Run: headless pygame with SDL's dummy video driver; simulated clock (each Clock.tick advances the game by its frame time, no real sleeping); random seed 0; keys injected as events and as key.get_pressed() state; mouse plan: one left click at the window centre at the start of phase 2, then a move to the lower-right quarter at the start of phase 3.
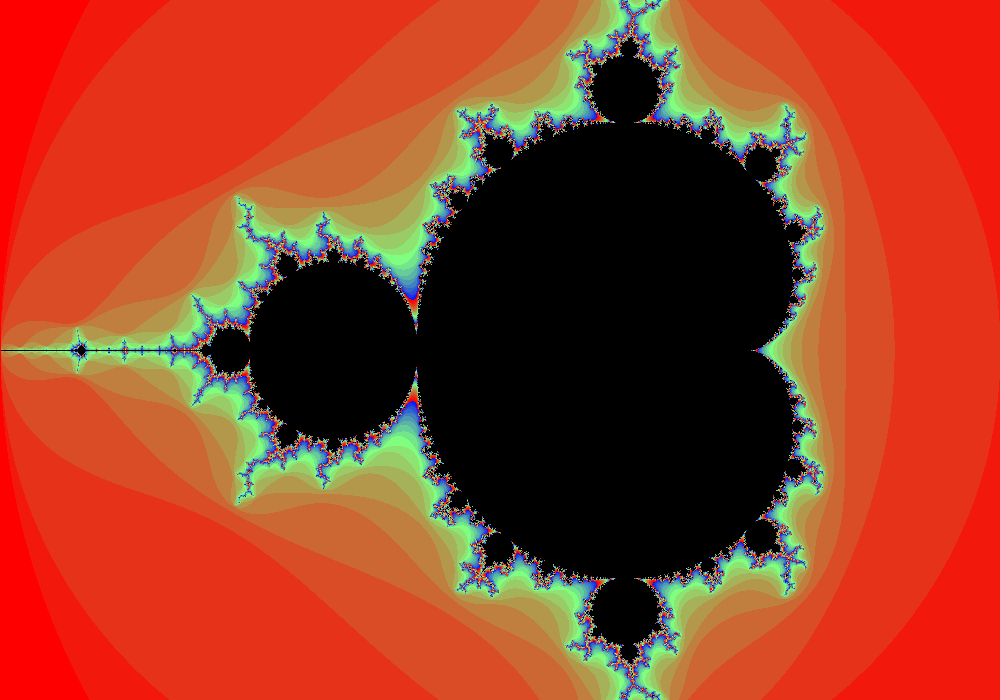
Frame 1 of 4 · flips 1–60 · no input
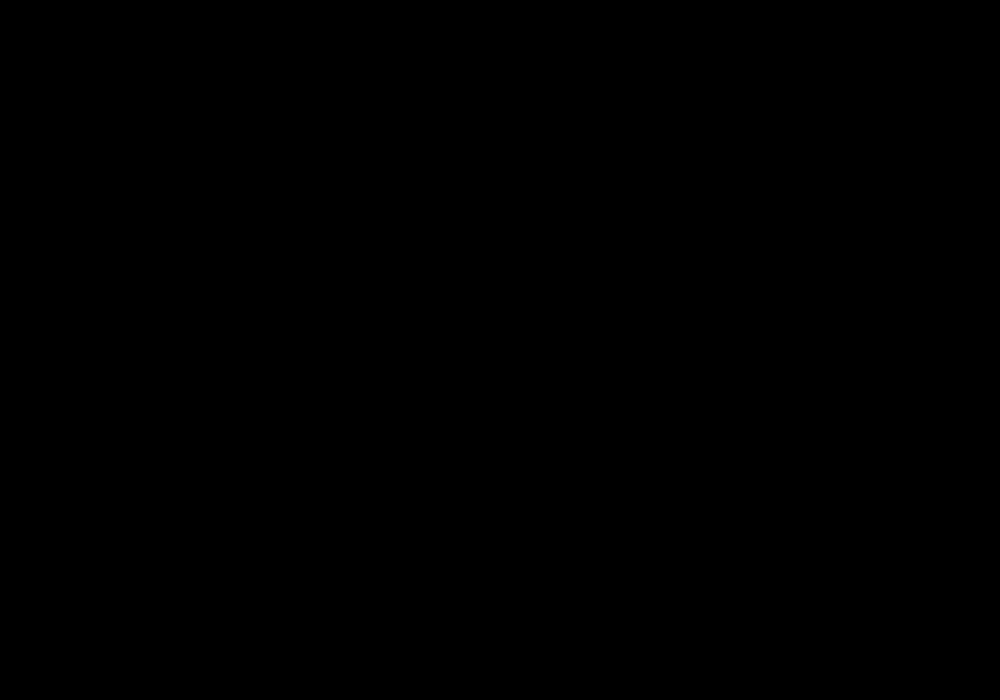
Frame 2 of 4 · flips 61–180 · clicked the window centre · tapped SPACE, RETURN · held RIGHT (→), D
Frame 3 of 4 · flips 181–300 · moved the mouse to the lower-right quarter · held DOWN (↓), S · screen unchanged from frame 2, image omitted
Frame 4 of 4 · flips 301–420 · held LEFT (←), A, UP (↑), W · screen unchanged from frame 3, image omitted

The pygame program that drew these frames:

import pygame
import os

REAL_RANGE = [-2., 1.]
IMAGINARY_RANGE = [-1., 1.]

WIN_WIDTH = 1000
WIN_HEIGHT = 700

WIN_ORIGIN_X = 100
WIN_ORIGIN_Y = 100

MAX_ITER = 50
THRESHOLD = 2.

NUM_SHADES = 20
COLOR_INTENSITY = 175 * 3

BOX_WIDTH = 2


def get_iter_val(real_range: list[float, float], imaginary_range: list[float, float]) -> int:
    real_len = real_range[1] - real_range[0]
    imaginary_len = imaginary_range[1] - imaginary_range[0]
    iter_val = int(100 / real_len * imaginary_len)
    return iter_val


def clear_cursor_rect(win: pygame.Surface, rect: pygame.Rect, colors: list[tuple[int, int, int]]):
    x_len, y_len = rect.size
    max_win_y = len(colors)
    max_win_x = len(colors[0])
    for h in range(y_len):
        for w in range(x_len):
            if w < BOX_WIDTH or w >= x_len - BOX_WIDTH or h < BOX_WIDTH or h >= y_len - BOX_WIDTH:
                x = rect.left + w
                y = rect.top + h
                if max_win_x > x >= 0 and max_win_y > y >= 0:
                    win.set_at((x, y), colors[y][x])


def print_cursor_rect(win: pygame.Surface, rect: pygame.Rect):
    x_len, y_len = rect.size
    for h in range(y_len):
        for w in range(x_len):
            if w < BOX_WIDTH or w >= x_len - BOX_WIDTH or h < BOX_WIDTH or h >= y_len - BOX_WIDTH:
                win.set_at((rect.left + w, rect.top + h), (255, 255, 255))


def get_all_pixel_colors(win_width: int, win_height: int, num_iter: int, real_range: tuple[float, float],
                         imaginary_range: tuple[float, float]) -> list[tuple[int, int, int]]:
    colors = []

    for h in range(win_height):
        colors.append([])
        for w in range(win_width):
            colors[h].append(get_mandel_color(w, h, win_width, win_height, num_iter, real_range, imaginary_range))

    return colors


def get_pixel_complex(x: int, y: int, win_width: int, win_height: int,
                      real_range: tuple[float, float], imaginary_range: tuple[float, float]) -> complex:
    real_range_len = real_range[1] - real_range[0]
    imaginary_range_len = imaginary_range[1] - imaginary_range[0]

    # change in real val with 1 pixel difference in x
    dr = real_range_len / win_width
    # change in imaginary val with 1 pixel difference in y
    di = imaginary_range_len / win_height

    complex_val: complex = complex(dr * x + real_range[0], di * (win_height - y) + imaginary_range[0])

    return complex_val


def get_mandel_iter_num(c: complex, max_iter: int):
    z = 0 + 0j
    for i in range(max_iter):
        z = z ** 2 + c
        if abs(z) >= THRESHOLD:
            return i
    return -1


def get_mandel_color(x: int, y: int, win_width: int, win_height: int, max_iter: int,
                     real_range: tuple[float, float], imaginary_range: tuple[float, float]) -> tuple[int, int, int]:
    # one pixel of change in real

    complex_val = get_pixel_complex(x, y, win_width, win_height, real_range, imaginary_range)
    num_iter: int = get_mandel_iter_num(complex_val, max_iter)
    if num_iter == -1:
        return 0, 0, 0

    # number of iterations per increase of 1 for each color value (/256)
    dc = 255 / NUM_SHADES
    current_shade = num_iter % NUM_SHADES

    current_color_val = int(current_shade * dc)
    red: int = 255 - current_color_val
    green: int = current_color_val*2 if current_color_val < 256//2 else (255-current_color_val)*2
    blue: int = current_color_val

    return red, green, blue


def window_init(win, colors):
    win.fill(0)

    rect = pygame.Rect(win.get_rect().center, (0, 0)).inflate(WIN_WIDTH, WIN_HEIGHT)

    for y in range(rect.height):
        for x in range(rect.width):
            color = colors[y][x]
            win.set_at((rect.left + x, rect.top + y), color)


def main():
    pygame.init()
    os.environ['SDL_VIDEO_WINDOW_POS'] = "%d,%d" % (WIN_ORIGIN_X, WIN_ORIGIN_Y)
    window = pygame.display.set_mode((WIN_WIDTH, WIN_HEIGHT))
    real_range = REAL_RANGE
    imaginary_range = IMAGINARY_RANGE
    iter_val = get_iter_val(real_range, imaginary_range)
    old_colors = []
    old_ranges = []
    pixel_colors = get_all_pixel_colors(WIN_WIDTH, WIN_HEIGHT, iter_val, real_range, imaginary_range)
    window_init(window, pixel_colors)

    run = True
    button_down = False
    while run:
        for event in pygame.event.get():
            if event.type == pygame.QUIT:
                run = False

            if event.type == pygame.KEYDOWN and len(old_colors) >= 1:
                # Undo
                if event.key == pygame.K_u:
                    pixel_colors = old_colors.pop(-1)
                    real_range, imaginary_range = old_ranges.pop(-1)
                    window_init(window, pixel_colors)

            if not button_down and event.type == pygame.MOUSEBUTTONDOWN:
                button_down = True
                first_pos = pygame.mouse.get_pos()
                cursor_rect = pygame.Rect(first_pos, (0, 0))


            if button_down and event.type == pygame.MOUSEBUTTONUP:
                button_down = False
                old_colors.append(pixel_colors)
                old_ranges.append((real_range, imaginary_range))

                last_pos = pygame.mouse.get_pos()
                max_x = max(last_pos[0], first_pos[0])
                min_x = min(last_pos[0], first_pos[0])
                max_y = max(last_pos[1], first_pos[1])
                min_y = min(last_pos[1], first_pos[1])

                min_val: complex = get_pixel_complex(min_x, min_y, WIN_WIDTH, WIN_HEIGHT, real_range, imaginary_range)
                max_val: complex = get_pixel_complex(max_x, max_y, WIN_WIDTH, WIN_HEIGHT, real_range, imaginary_range)

                real_range = [min_val.real, max_val.real]
                imaginary_range = [max_val.imag, min_val.imag]

                if real_range[0] != real_range[1] and imaginary_range[0] != imaginary_range[1]:
                    iter_val = get_iter_val(real_range, imaginary_range)

                clear_cursor_rect(window, cursor_rect, pixel_colors)

                pixel_colors = get_all_pixel_colors(WIN_WIDTH, WIN_HEIGHT, iter_val, real_range, imaginary_range)
                window_init(window, pixel_colors)



            if button_down and event.type == pygame.MOUSEMOTION:
                current_x = pygame.mouse.get_pos()[0]
                current_y = pygame.mouse.get_pos()[1]
                clear_cursor_rect(window, cursor_rect, pixel_colors)
                x_min = min((current_x, first_pos[0]))
                x_max = max((current_x, first_pos[0]))
                y_min = min((current_y, first_pos[1]))
                y_max = max((current_y, first_pos[1]))
                x_len = x_max - x_min
                y_len = y_max - y_min
                cursor_rect = pygame.Rect((x_min, y_min), (x_len, y_len))
                print_cursor_rect(window, cursor_rect)
                button_down = True

        pygame.display.flip()

    pygame.quit()
    exit()


if __name__ == '__main__':
    main()

# TODO:
# Add undo button (and redo?)
